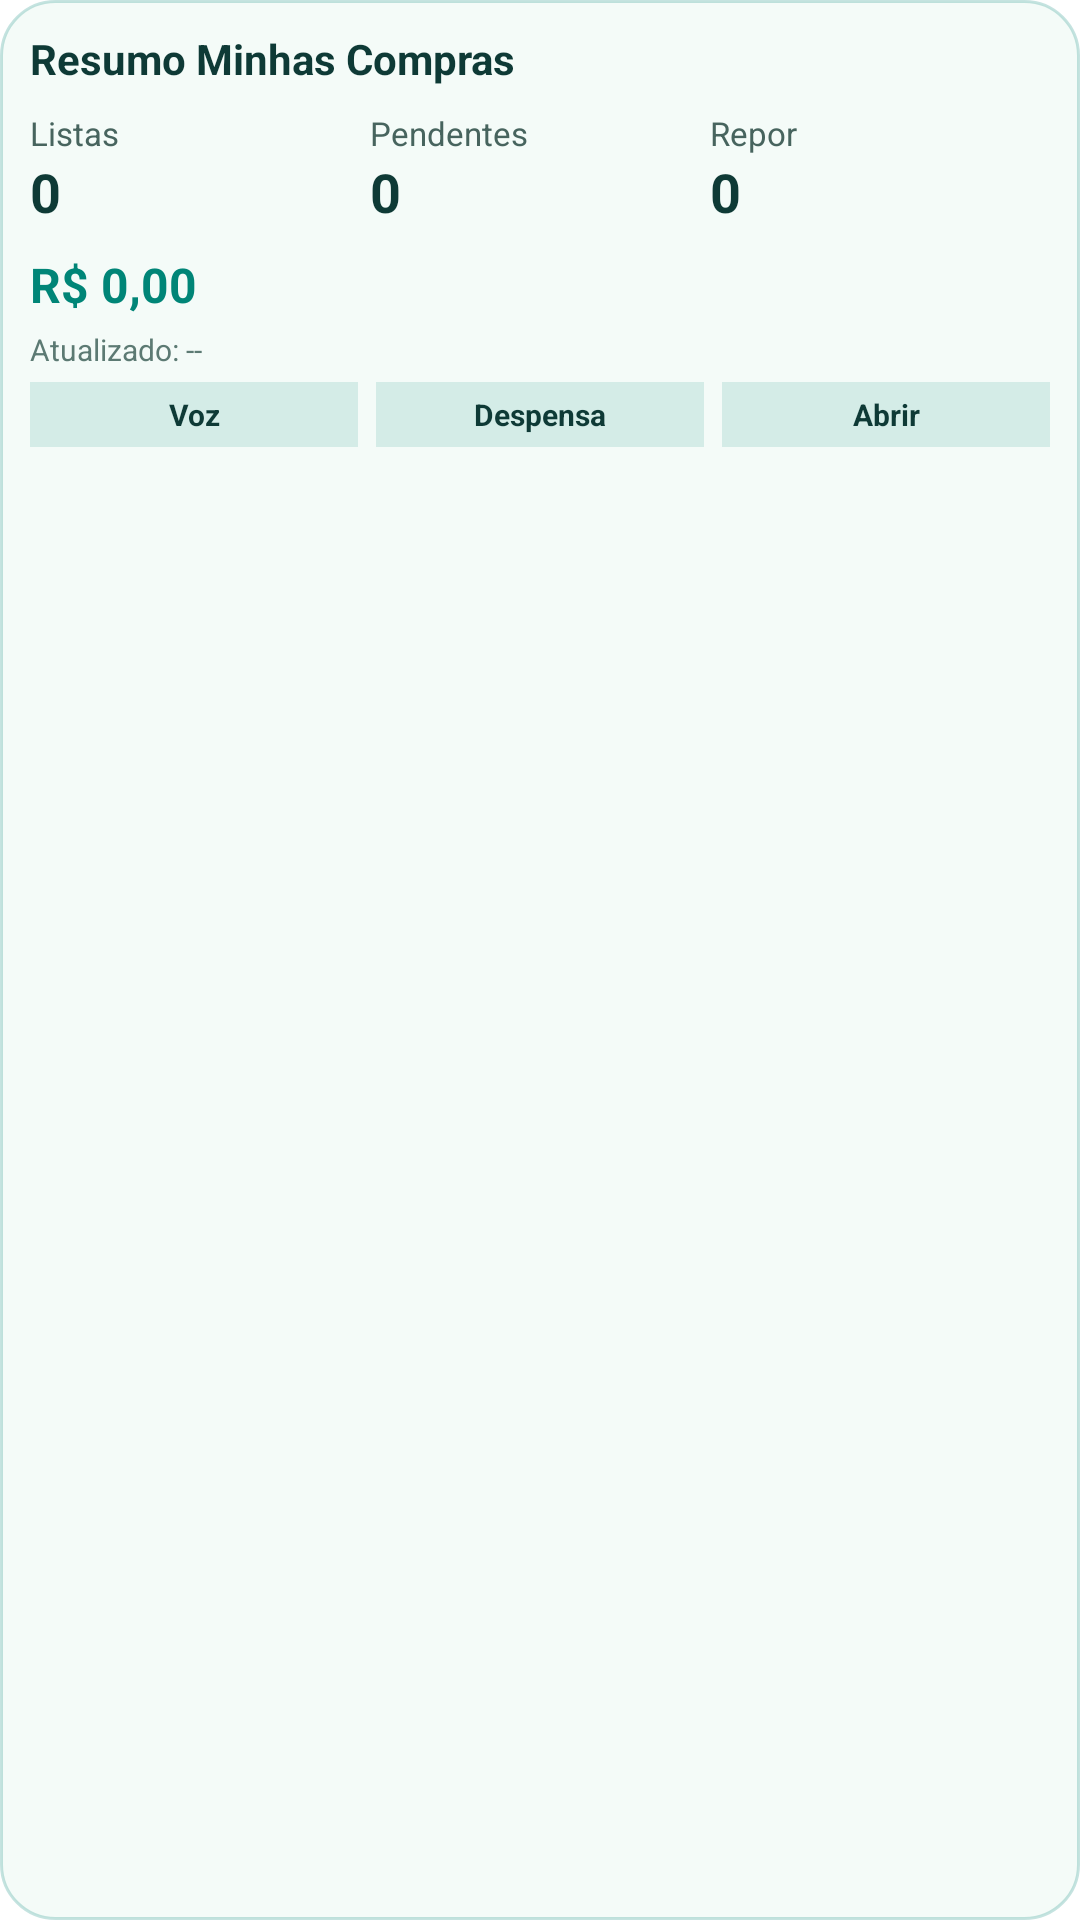

This screen was rendered from an Android layout file. Write that file and the resources it references.
<!-- AndroidManifest.xml: fallback theme Theme.MaterialComponents.DayNight.NoActionBar -->
<!-- res/layout/widget_shopping_summary.xml -->
<?xml version="1.0" encoding="utf-8"?>
<LinearLayout xmlns:android="http://schemas.android.com/apk/res/android"
    android:id="@+id/widget_summary_root"
    android:layout_width="match_parent"
    android:layout_height="match_parent"
    android:background="@drawable/widget_card_background"
    android:orientation="vertical"
    android:padding="10dp">

    <TextView
        android:id="@+id/widget_summary_title"
        android:layout_width="match_parent"
        android:layout_height="wrap_content"
        android:text="Resumo Minhas Compras"
        android:textColor="#FF0E3A36"
        android:textSize="14sp"
        android:textStyle="bold" />

    <LinearLayout
        android:layout_width="match_parent"
        android:layout_height="wrap_content"
        android:layout_marginTop="8dp"
        android:orientation="horizontal">

        <LinearLayout
            android:layout_width="0dp"
            android:layout_height="wrap_content"
            android:layout_weight="1"
            android:orientation="vertical">

            <TextView
                android:layout_width="wrap_content"
                android:layout_height="wrap_content"
                android:text="Listas"
                android:textColor="#FF47645E"
                android:textSize="11sp" />

            <TextView
                android:id="@+id/widget_summary_lists_value"
                android:layout_width="wrap_content"
                android:layout_height="wrap_content"
                android:text="0"
                android:textColor="#FF0E3A36"
                android:textSize="18sp"
                android:textStyle="bold" />
        </LinearLayout>

        <LinearLayout
            android:layout_width="0dp"
            android:layout_height="wrap_content"
            android:layout_weight="1"
            android:orientation="vertical">

            <TextView
                android:layout_width="wrap_content"
                android:layout_height="wrap_content"
                android:text="Pendentes"
                android:textColor="#FF47645E"
                android:textSize="11sp" />

            <TextView
                android:id="@+id/widget_summary_pending_value"
                android:layout_width="wrap_content"
                android:layout_height="wrap_content"
                android:text="0"
                android:textColor="#FF0E3A36"
                android:textSize="18sp"
                android:textStyle="bold" />
        </LinearLayout>

        <LinearLayout
            android:layout_width="0dp"
            android:layout_height="wrap_content"
            android:layout_weight="1"
            android:orientation="vertical">

            <TextView
                android:layout_width="wrap_content"
                android:layout_height="wrap_content"
                android:text="Repor"
                android:textColor="#FF47645E"
                android:textSize="11sp" />

            <TextView
                android:id="@+id/widget_summary_pantry_value"
                android:layout_width="wrap_content"
                android:layout_height="wrap_content"
                android:text="0"
                android:textColor="#FF0E3A36"
                android:textSize="18sp"
                android:textStyle="bold" />
        </LinearLayout>
    </LinearLayout>

    <TextView
        android:id="@+id/widget_summary_total_value"
        android:layout_width="match_parent"
        android:layout_height="wrap_content"
        android:layout_marginTop="8dp"
        android:text="R$ 0,00"
        android:textColor="#FF008577"
        android:textSize="16sp"
        android:textStyle="bold" />

    <TextView
        android:id="@+id/widget_summary_updated_value"
        android:layout_width="match_parent"
        android:layout_height="wrap_content"
        android:layout_marginTop="4dp"
        android:text="Atualizado: --"
        android:textColor="#FF5C7A73"
        android:textSize="10sp" />

    <LinearLayout
        android:layout_width="match_parent"
        android:layout_height="wrap_content"
        android:layout_marginTop="4dp"
        android:gravity="center_vertical"
        android:orientation="horizontal">

        <TextView
            android:id="@+id/widget_summary_voice_button"
            android:layout_width="0dp"
            android:layout_height="wrap_content"
            android:layout_marginRight="4dp"
            android:layout_weight="1"
            android:background="#22008577"
            android:contentDescription="Adicionar produtos por voz"
            android:paddingTop="4dp"
            android:paddingBottom="4dp"
            android:text="Voz"
            android:textAlignment="center"
            android:textColor="#FF0E3A36"
            android:textSize="10sp"
            android:textStyle="bold" />

        <TextView
            android:id="@+id/widget_summary_pantry_button"
            android:layout_width="0dp"
            android:layout_height="wrap_content"
            android:layout_marginLeft="2dp"
            android:layout_marginRight="4dp"
            android:layout_weight="1"
            android:background="#22008577"
            android:contentDescription="Abrir despensa"
            android:paddingTop="4dp"
            android:paddingBottom="4dp"
            android:text="Despensa"
            android:textAlignment="center"
            android:textColor="#FF0E3A36"
            android:textSize="10sp"
            android:textStyle="bold" />

        <TextView
            android:id="@+id/widget_summary_open_button"
            android:layout_width="0dp"
            android:layout_height="wrap_content"
            android:layout_marginLeft="2dp"
            android:layout_weight="1"
            android:background="#22008577"
            android:paddingTop="4dp"
            android:paddingBottom="4dp"
            android:text="Abrir"
            android:textAlignment="center"
            android:textColor="#FF0E3A36"
            android:textSize="10sp"
            android:textStyle="bold" />
    </LinearLayout>
</LinearLayout>
<!-- resources referenced by this layout -->
<resources>
  <!-- drawable widget_card_background (drawable) -->
  <?xml version="1.0" encoding="utf-8"?>
  <shape xmlns:android="http://schemas.android.com/apk/res/android" android:shape="rectangle">
      <solid android:color="#F4FBF8" />
      <corners android:radius="18dp" />
      <stroke android:width="1dp" android:color="#3A008577" />
      <padding android:left="10dp" android:top="10dp" android:right="10dp" android:bottom="10dp" />
  </shape>
</resources>
